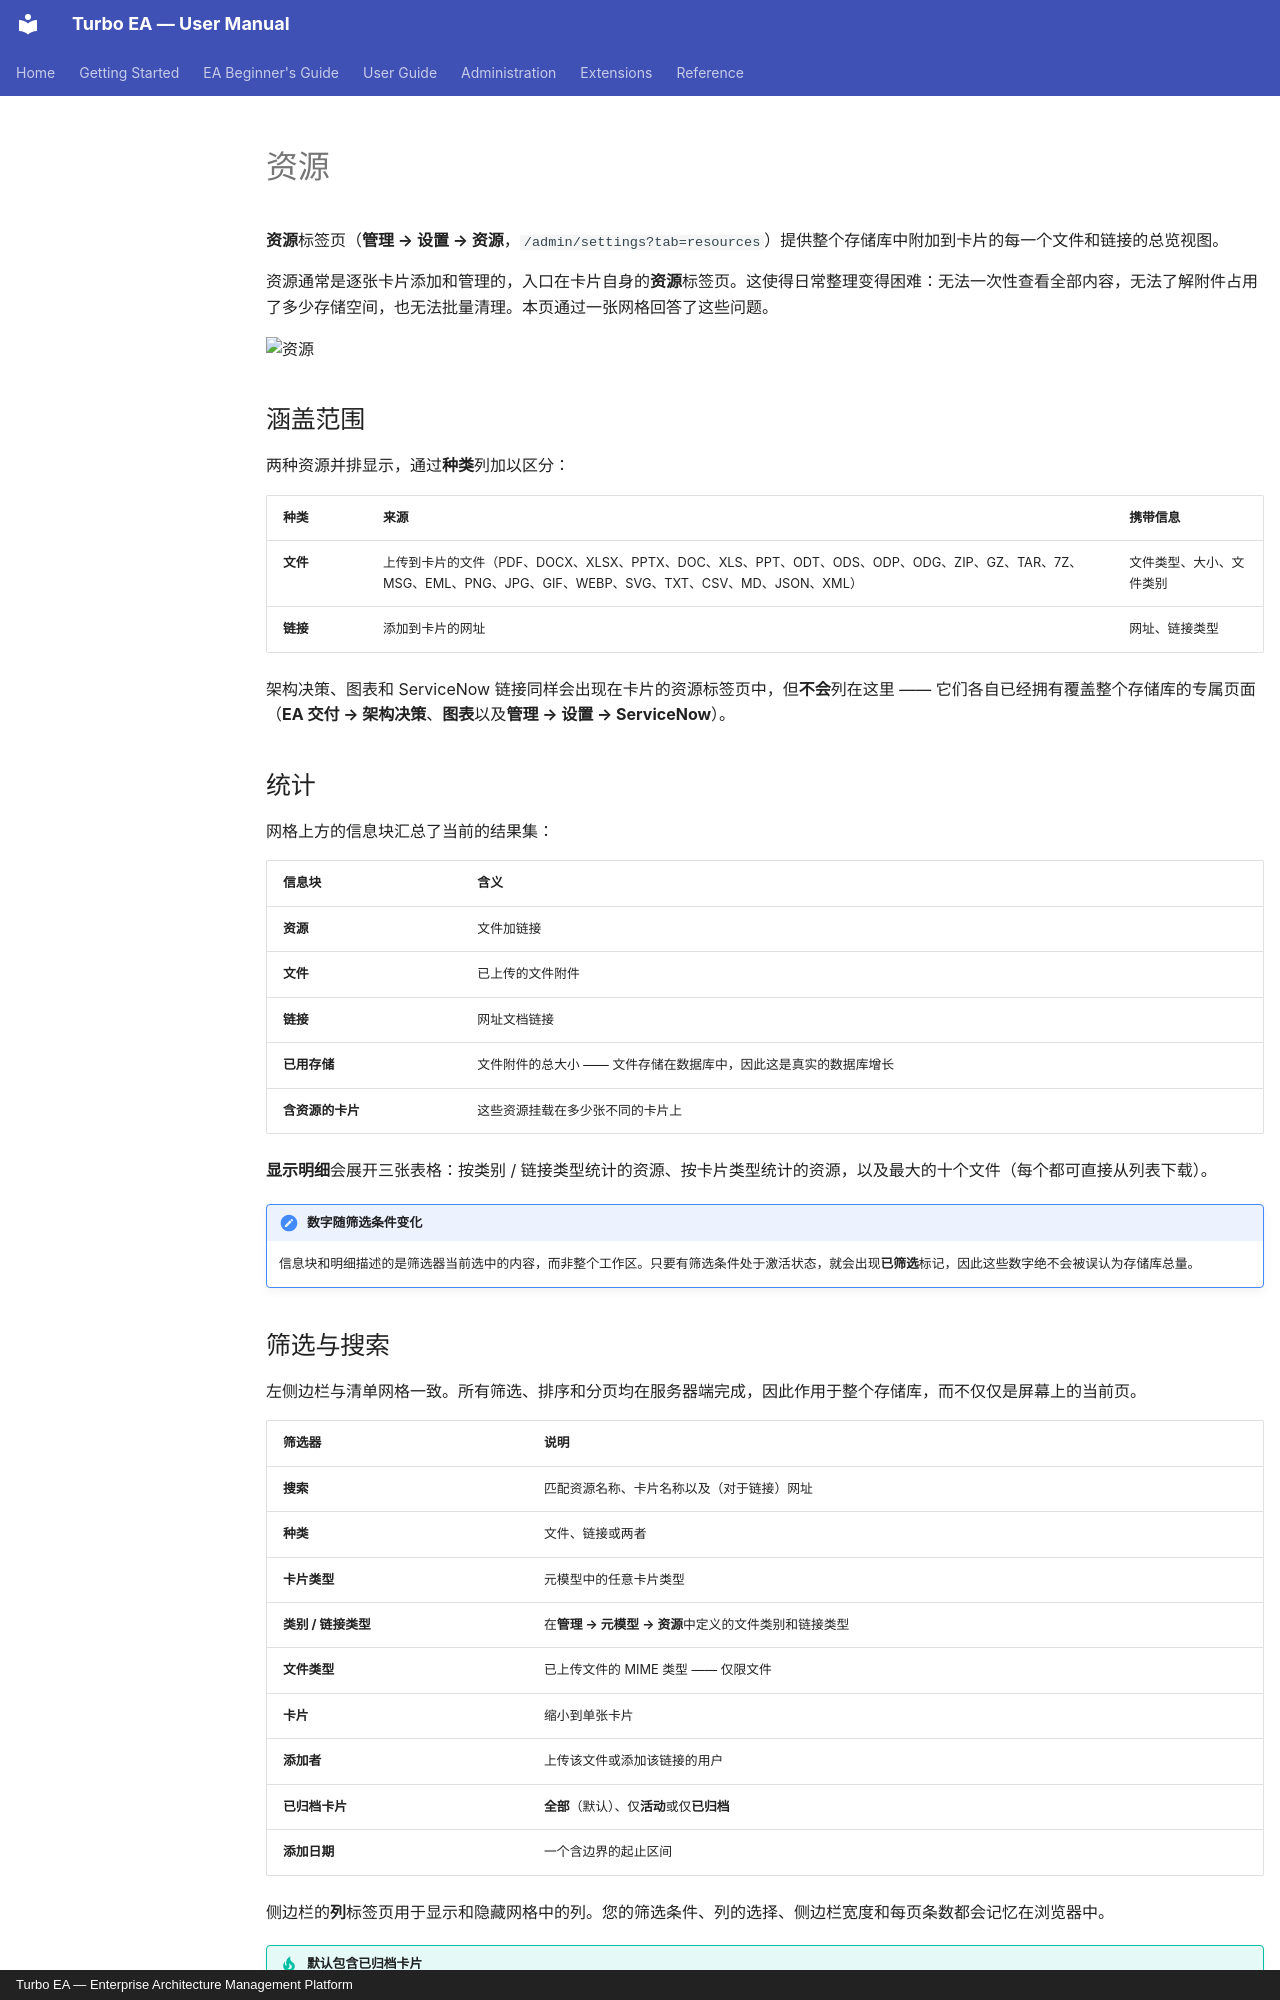

repository: vincentmakes/turbo-ea · page: admin/resources.zh/index.html · generator: mkdocs · copyright: Turbo EA — Enterprise Architecture Management Platform

# 资源

**资源**标签页（**管理 → 设置 → 资源**，`/admin/settings?tab=resources`）提供整个存储库中附加到卡片的每一个文件和链接的总览视图。

资源通常是逐张卡片添加和管理的，入口在卡片自身的**资源**标签页。这使得日常整理变得困难：无法一次性查看全部内容，无法了解附件占用了多少存储空间，也无法批量清理。本页通过一张网格回答了这些问题。

![资源](../assets/img/zh/61_admin_settings_resources.png)

## 涵盖范围

两种资源并排显示，通过**种类**列加以区分：

| 种类 | 来源 | 携带信息 |
|------|--------------------|---------|
| **文件** | 上传到卡片的文件（PDF、DOCX、XLSX、PPTX、DOC、XLS、PPT、ODT、ODS、ODP、ODG、ZIP、GZ、TAR、7Z、MSG、EML、PNG、JPG、GIF、WEBP、SVG、TXT、CSV、MD、JSON、XML） | 文件类型、大小、文件类别 |
| **链接** | 添加到卡片的网址 | 网址、链接类型 |

架构决策、图表和 ServiceNow 链接同样会出现在卡片的资源标签页中，但**不会**列在这里 —— 它们各自已经拥有覆盖整个存储库的专属页面（**EA 交付 → 架构决策**、**图表**以及**管理 → 设置 → ServiceNow**）。

## 统计

网格上方的信息块汇总了当前的结果集：

| 信息块 | 含义 |
|------|---------|
| **资源** | 文件加链接 |
| **文件** | 已上传的文件附件 |
| **链接** | 网址文档链接 |
| **已用存储** | 文件附件的总大小 —— 文件存储在数据库中，因此这是真实的数据库增长 |
| **含资源的卡片** | 这些资源挂载在多少张不同的卡片上 |

**显示明细**会展开三张表格：按类别 / 链接类型统计的资源、按卡片类型统计的资源，以及最大的十个文件（每个都可直接从列表下载）。

!!! note "数字随筛选条件变化"
    信息块和明细描述的是筛选器当前选中的内容，而非整个工作区。只要有筛选条件处于激活状态，就会出现**已筛选**标记，因此这些数字绝不会被误认为存储库总量。

## 筛选与搜索

左侧边栏与清单网格一致。所有筛选、排序和分页均在服务器端完成，因此作用于整个存储库，而不仅仅是屏幕上的当前页。

| 筛选器 | 说明 |
|--------|-------|
| **搜索** | 匹配资源名称、卡片名称以及（对于链接）网址 |
| **种类** | 文件、链接或两者 |
| **卡片类型** | 元模型中的任意卡片类型 |
| **类别 / 链接类型** | 在**管理 → 元模型 → 资源**中定义的文件类别和链接类型 |
| **文件类型** | 已上传文件的 MIME 类型 —— 仅限文件 |
| **卡片** | 缩小到单张卡片 |
| **添加者** | 上传该文件或添加该链接的用户 |
| **已归档卡片** | **全部**（默认）、仅**活动**或仅**已归档** |
| **添加日期** | 一个含边界的起止区间 |

侧边栏的**列**标签页用于显示和隐藏网格中的列。您的筛选条件、列的选择、侧边栏宽度和每页条数都会记忆在浏览器中。

!!! tip "默认包含已归档卡片"
    归档一张卡片并不会删除它的资源，其文件仍会继续占用数据库存储。因此它们默认被列出 —— 否则**已用存储**会低估真实消耗量。位于已归档卡片上的行会带有**已归档**标记。
